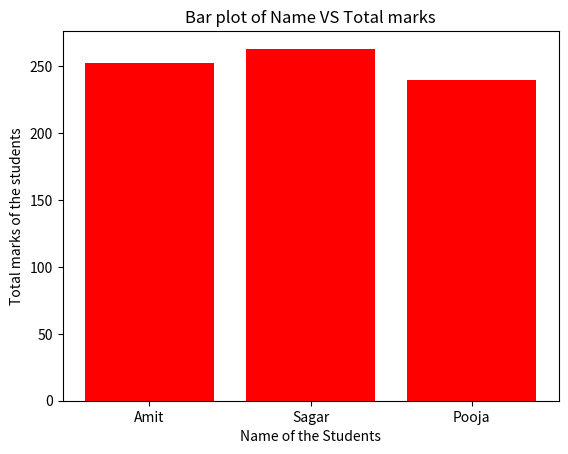

The matplotlib source for this figure:
import pandas as pd
import matplotlib.pyplot as plt

def CreateDataFrame():
    data={"Name":["Amit","Sagar","Pooja"],"Math":[85,90,78],
    "Science":[92,88,80],"English":[75,85,82]}
    df=pd.DataFrame(data)    
    df.insert(4,"Total",[252,263,240])
    X=df["Name"]
    Y=df["Total"]
    plt.bar(X,Y,color="red")
    plt.xlabel("Name of the Students")
    plt.ylabel("Total marks of the students")
    plt.title("Bar plot of Name VS Total marks")
    plt.show()




def main():
    CreateDataFrame()
if __name__=="__main__":
    main()